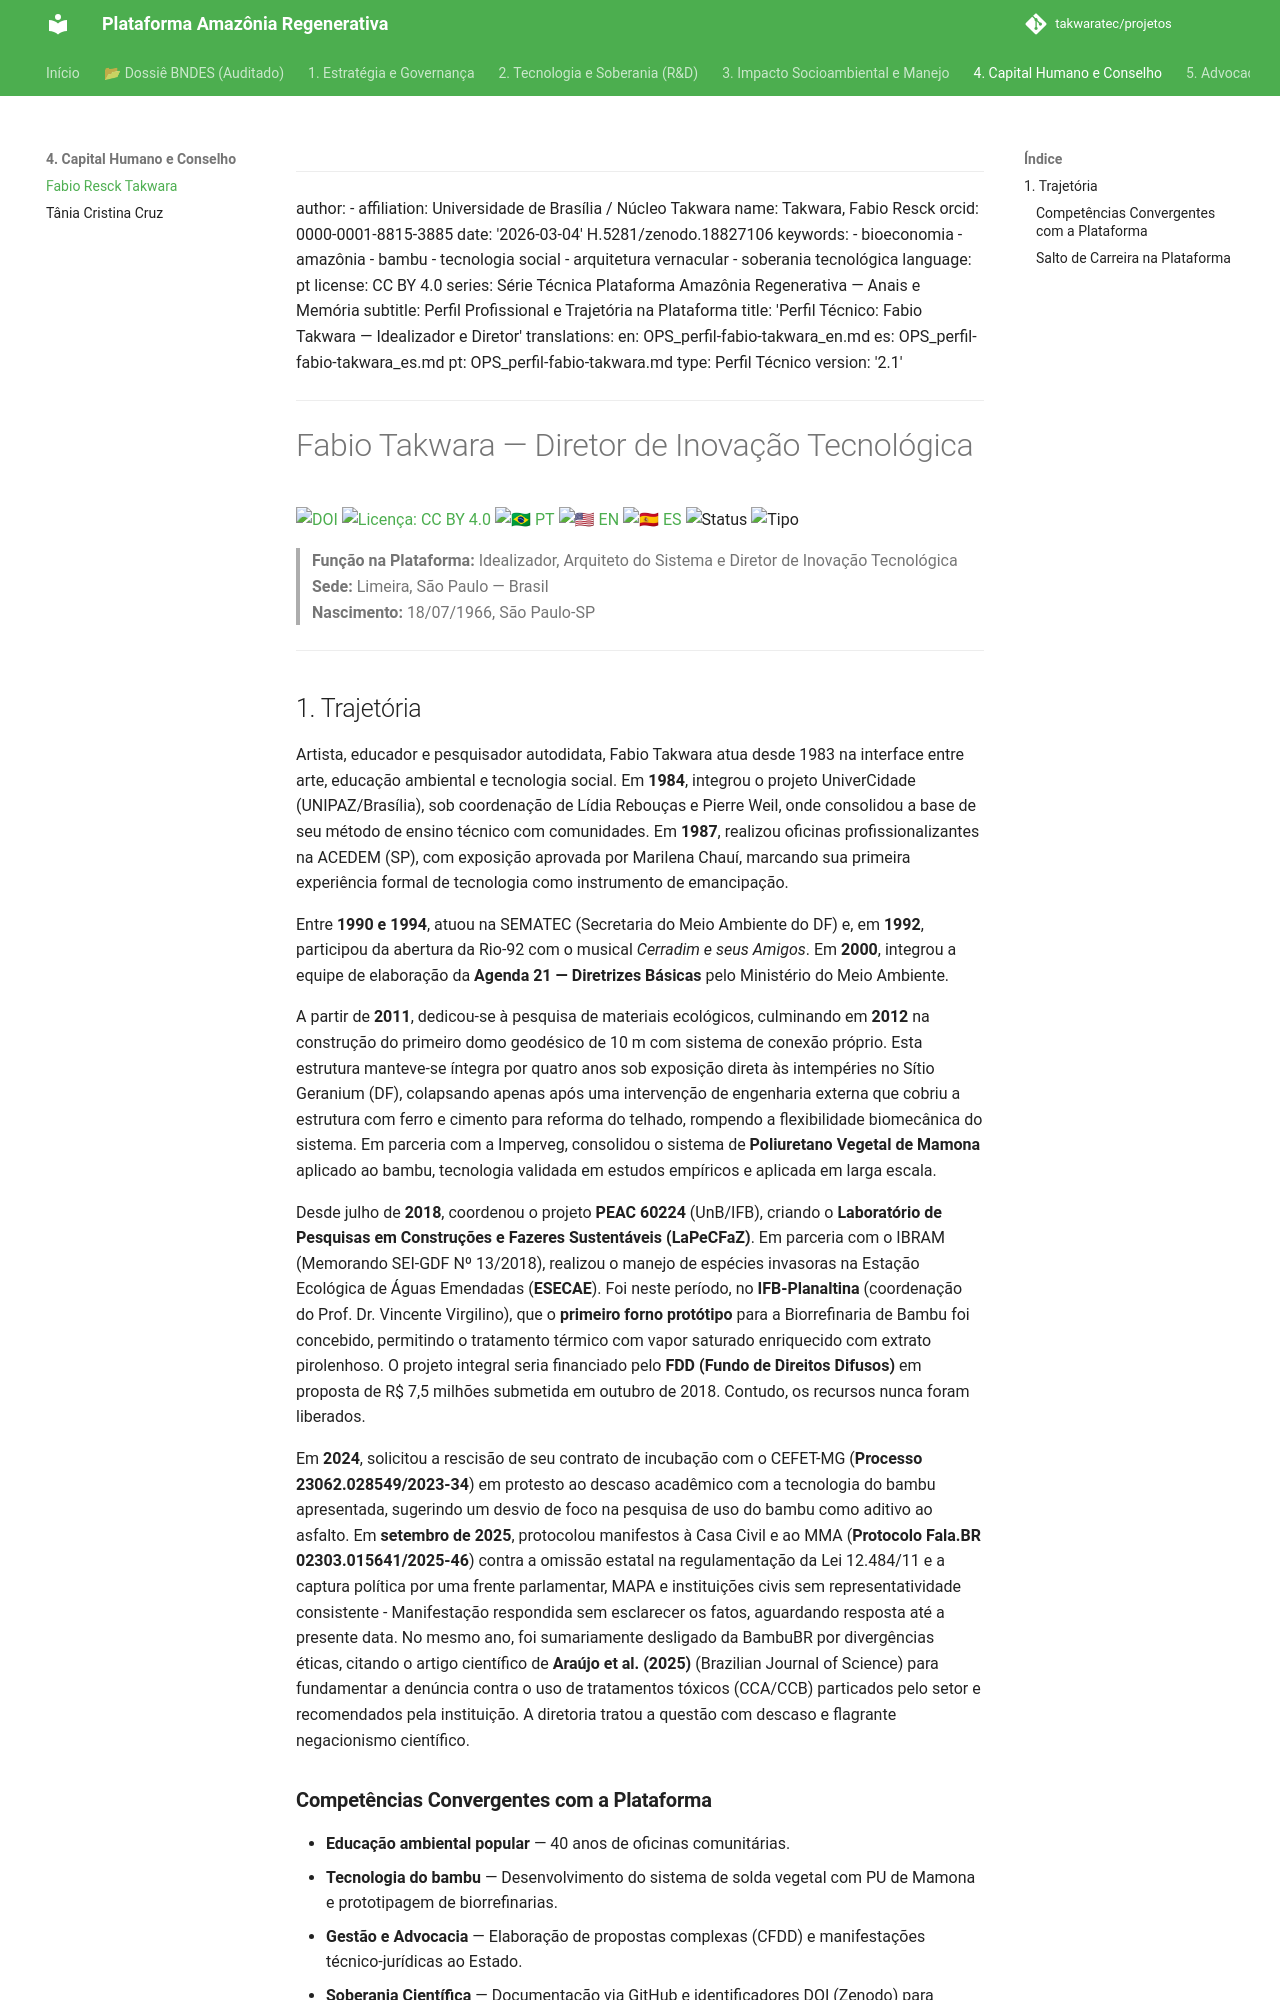

repository: takwaratec/projetos · page: 06_ANAIS_MEMORIA/perfis-equipe/OPS_perfil-fabio-takwara/index.html · generator: mkdocs

---
author:
- affiliation: Universidade de Brasília / Núcleo Takwara
  name: Takwara, Fabio Resck
  orcid: 0000-0001-8815-3885
date: '2026-03-04'
doi: 10.5281/zenodo.18827106
keywords:
- bioeconomia
- amazônia
- bambu
- tecnologia social
- arquitetura vernacular
- soberania tecnológica
language: pt
license: CC BY 4.0
series: Série Técnica Plataforma Amazônia Regenerativa — Anais e Memória
subtitle: Perfil Profissional e Trajetória na Plataforma
title: 'Perfil Técnico: Fabio Takwara — Idealizador e Diretor'
translations:
  en: OPS_perfil-fabio-takwara_en.md
  es: OPS_perfil-fabio-takwara_es.md
  pt: OPS_perfil-fabio-takwara.md
type: Perfil Técnico
version: '2.2.2'
---
# Fabio Takwara — Diretor de Inovação Tecnológica

[![DOI](https://img.shields.io/badge/DOI-10.5281/zenodo.18827106-blue.svg)](https://doi.org/10.5281/zenodo.18827106)
[![Licença: CC BY 4.0](https://img.shields.io/badge/Licenca-CC%20BY%204.0-lightgrey.svg)](https://creativecommons.org/licenses/by/4.0/)
[![🇧🇷 PT](https://img.shields.io/badge/🇧🇷-Português-green)](./OPS_perfil-fabio-takwara.md) [![🇺🇸 EN](https://img.shields.io/badge/🇺🇸-English-blue)](./OPS_perfil-fabio-takwara_en.md) [![🇪🇸 ES](https://img.shields.io/badge/🇪🇸-Español-orange)](./OPS_perfil-fabio-takwara_es.md)
![Status](https://img.shields.io/badge/status-V2.2.2%20(Advocacy%205.1)-blue)
![Tipo](https://img.shields.io/badge/tipo-Perfil%20Técnico-teal)

> **Função na Plataforma:** Idealizador, Arquiteto do Sistema e Diretor de Inovação Tecnológica  
> **Sede:** Limeira, São Paulo — Brasil  
> **Nascimento:** 18/07/1966, São Paulo-SP

---
